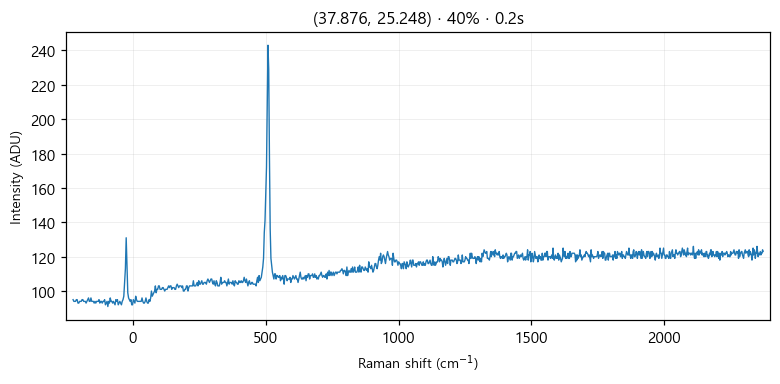

Values plotted in this chart, from the file beside it:
# laser_power_pct, 40
# exposure_time, 0.2
# laser_nm, 532
# mode, single
pixel_index, raman_shift_cm-1, wavelength_nm, intensity
0, -225.3, 525.7, 95.0
1, -222.2, 525.8, 94.0
2, -219.2, 525.9, 94.0
3, -216.1, 526, 94.0
4, -213, 526.1, 95.0
5, -210, 526.1, 95.0
6, -206.9, 526.2, 93.0
7, -203.8, 526.3, 93.0
8, -200.8, 526.4, 94.0
9, -197.7, 526.5, 94.0
10, -194.7, 526.6, 94.0
11, -191.6, 526.7, 95.0
12, -188.6, 526.7, 95.0
13, -185.5, 526.8, 94.0
14, -182.4, 526.9, 94.0
15, -179.4, 527, 94.0
16, -176.3, 527.1, 93.0
17, -173.3, 527.2, 94.0
18, -170.2, 527.2, 95.0
19, -167.2, 527.3, 96.0
20, -164.2, 527.4, 94.0
21, -161.1, 527.5, 94.0
22, -158.1, 527.6, 96.0
23, -155, 527.7, 94.0
24, -152, 527.8, 94.0
25, -148.9, 527.8, 94.0
26, -145.9, 527.9, 93.0
27, -142.9, 528, 94.0
28, -139.8, 528.1, 93.0
29, -136.8, 528.2, 94.0
30, -133.8, 528.3, 94.0
31, -130.7, 528.3, 94.0
32, -127.7, 528.4, 95.0
33, -124.7, 528.5, 93.0
34, -121.6, 528.6, 94.0
35, -118.6, 528.7, 94.0
36, -115.6, 528.8, 93.0
37, -112.6, 528.9, 94.0
38, -109.5, 528.9, 94.0
39, -106.5, 529, 95.0
40, -103.5, 529.1, 92.0
41, -100.5, 529.2, 93.0
42, -97.44, 529.3, 94.0
43, -94.42, 529.4, 91.0
44, -91.41, 529.4, 94.0
45, -88.39, 529.5, 93.0
46, -85.38, 529.6, 96.0
47, -82.36, 529.7, 94.0
48, -79.35, 529.8, 94.0
49, -76.34, 529.9, 93.0
50, -73.33, 530, 94.0
51, -70.32, 530, 93.0
52, -67.31, 530.1, 92.0
53, -64.3, 530.2, 95.0
54, -61.3, 530.3, 94.0
55, -58.29, 530.4, 95.0
... 968 more rows
